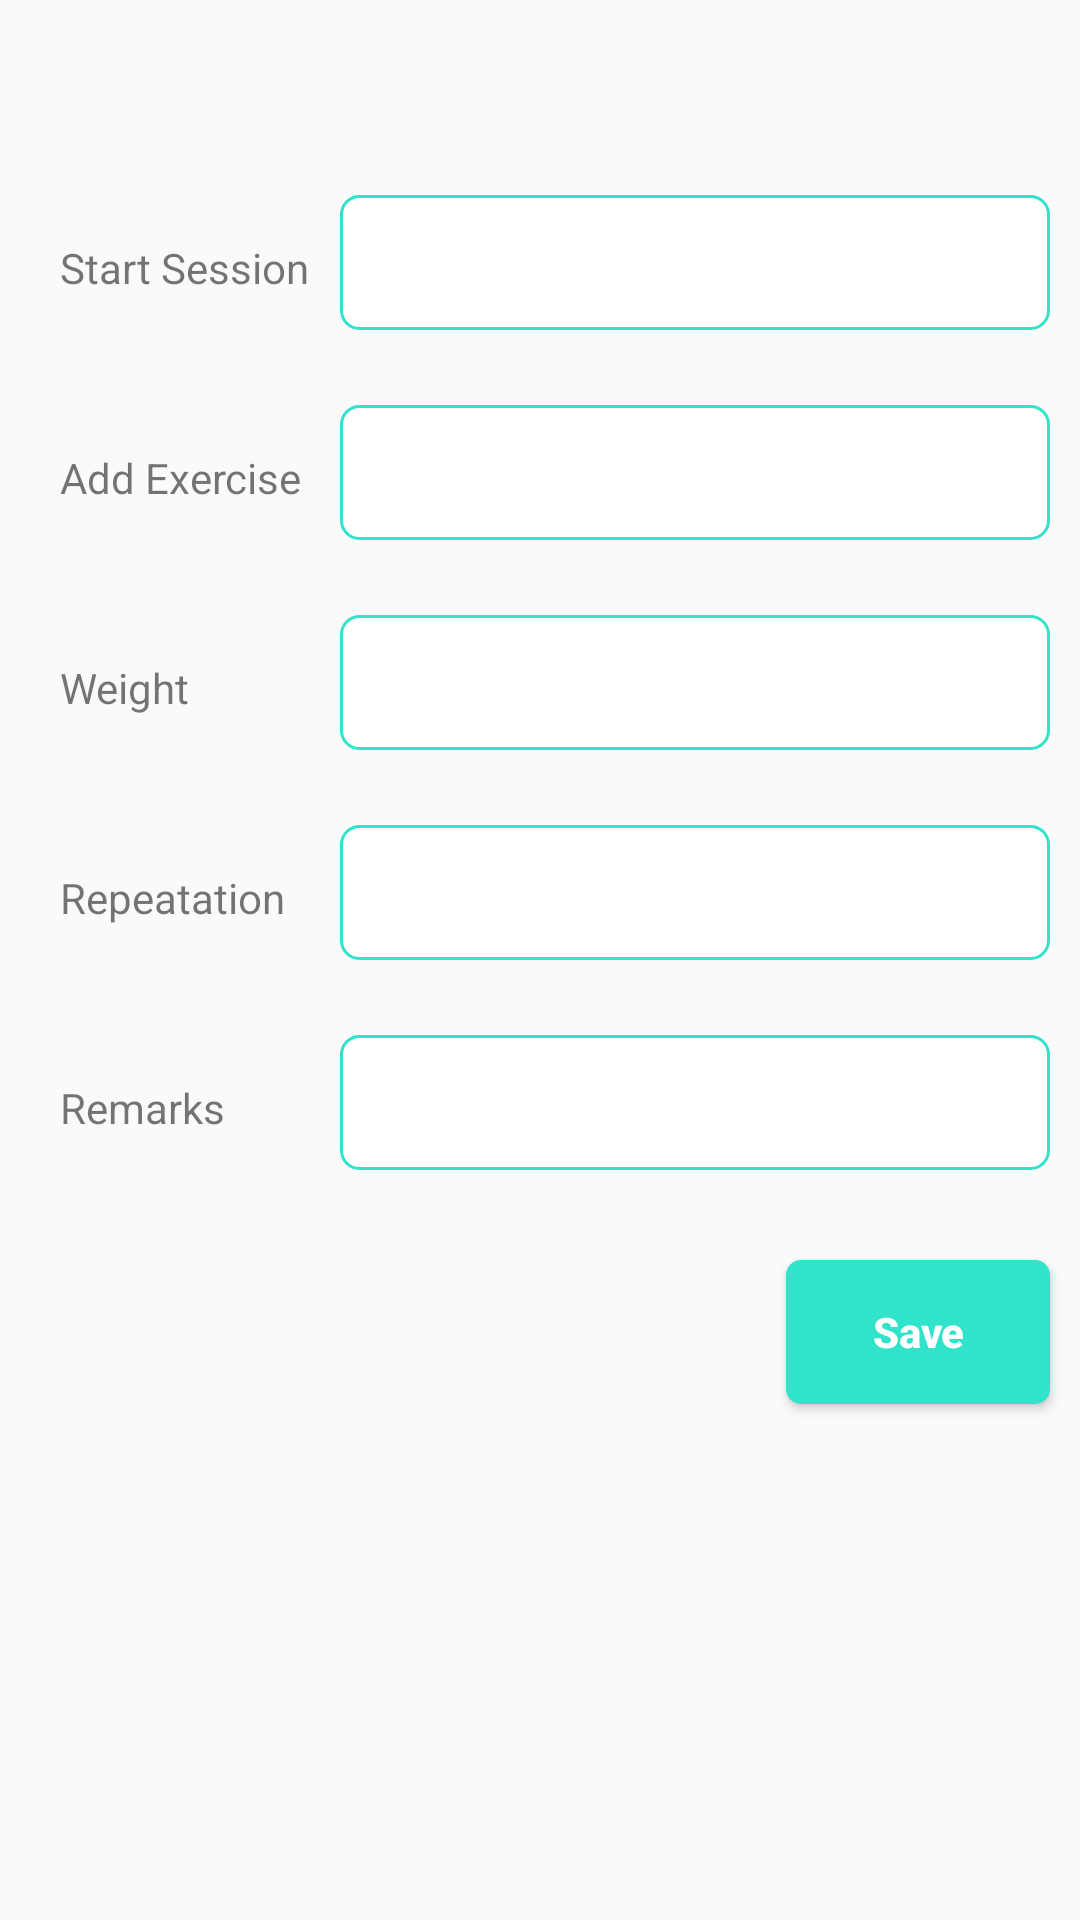

Produce the Android XML layout that renders to this screen, including the resource entries it uses.
<!-- AndroidManifest.xml: application theme AppTheme -->
<!-- res/layout/fragment_session_info.xml -->
<?xml version="1.0" encoding="utf-8"?>
<RelativeLayout xmlns:android="http://schemas.android.com/apk/res/android"
    xmlns:tools="http://schemas.android.com/tools"
    android:layout_width="match_parent"
    android:orientation="vertical"
    android:layout_height="match_parent"
    tools:context=".Fragment.SessionInfoFragment">
    <FrameLayout
        android:id="@+id/progressBarHolder"
        android:animateLayoutChanges="true"
        android:visibility="gone"
        android:alpha="0.4"
        android:background="#000000"
        android:layout_width="match_parent"
        android:layout_height="match_parent">

        <ProgressBar
            android:layout_marginTop="10dp"
            style="?android:attr/progressBarStyleLarge"
            android:layout_width="wrap_content"
            android:layout_height="wrap_content"

            android:layout_gravity="center"
            />

    </FrameLayout>
    <TableLayout
        android:id="@+id/table_layout2"
        android:layout_marginTop="50dp"
        android:layout_marginLeft="10dp"
        android:layout_marginRight="10dp"
        android:layout_width="match_parent"
        android:layout_height="wrap_content">

        <TableRow>

            <TextView
                android:layout_marginBottom="10dp"
                android:text="@string/start_session"
                android:padding="10dp"
                android:layout_marginTop="15dp"
                android:layout_width="wrap_content"
                android:layout_height="wrap_content" />
            <EditText
                android:layout_marginBottom="10dp"
                android:id="@+id/start_session"
                android:layout_weight="1"
                android:padding="10dp"
                android:layout_marginTop="15dp"
                android:background="@drawable/edit_background"
                android:layout_width="match_parent"
                android:layout_height="45dp"/>
        </TableRow>

        <TableRow>

            <TextView
                android:layout_marginBottom="10dp"
                android:text="@string/add_exercise"
                android:padding="10dp"
                android:layout_marginTop="15dp"
                android:layout_width="wrap_content"
                android:layout_height="wrap_content" />
            <EditText
                android:layout_marginBottom="10dp"
                android:id="@+id/add_exercise"
                android:layout_weight="1"
                android:padding="10dp"
                android:layout_marginTop="15dp"
                android:background="@drawable/edit_background"
                android:layout_width="match_parent"
                android:layout_height="45dp"/>
        </TableRow>

        <TableRow>

            <TextView
                android:layout_marginBottom="10dp"
                android:text="@string/weight_profile"
                android:padding="10dp"
                android:layout_marginTop="15dp"
                android:layout_width="wrap_content"
                android:layout_height="wrap_content" />
            <EditText
                android:layout_marginBottom="10dp"
                android:id="@+id/weight_profile"
                android:layout_weight="1"
                android:padding="10dp"
                android:layout_marginTop="15dp"
                android:background="@drawable/edit_background"
                android:layout_width="match_parent"
                android:layout_height="45dp"/>
        </TableRow>
        <TableRow>

            <TextView
                android:layout_marginBottom="10dp"
                android:text="@string/repeatation"
                android:padding="10dp"
                android:layout_marginTop="15dp"
                android:layout_width="wrap_content"
                android:layout_height="wrap_content" />
            <EditText
                android:layout_marginBottom="10dp"
                android:id="@+id/repeatation"
                android:layout_weight="1"
                android:padding="10dp"
                android:layout_marginTop="15dp"
                android:background="@drawable/edit_background"
                android:layout_width="match_parent"
                android:layout_height="45dp"/>
        </TableRow>
        <TableRow>

            <TextView
                android:layout_marginBottom="10dp"
                android:text="@string/remarks"
                android:padding="10dp"
                android:layout_marginTop="15dp"
                android:layout_width="wrap_content"
                android:layout_height="wrap_content" />
            <EditText
                android:layout_marginBottom="10dp"
                android:id="@+id/remarks"
                android:layout_weight="1"
                android:padding="10dp"
                android:layout_marginTop="15dp"
                android:background="@drawable/edit_background"
                android:layout_width="match_parent"
                android:layout_height="45dp"/>
        </TableRow>
    </TableLayout>

    <Button
        android:id="@+id/save_profile"
        android:textStyle="bold"
        android:layout_width="wrap_content"
        android:layout_height="wrap_content"
        android:layout_alignParentEnd="true"
        android:background="@drawable/button_view"
        android:text="@string/save"
        android:padding="5dp"
        android:layout_below="@+id/table_layout2"
        android:layout_marginRight="10dp"
        android:layout_marginTop="20dp"
        android:textAllCaps="false"
        android:textColor="@color/colorWhite" />

</RelativeLayout>
<!-- resources referenced by this layout -->
<resources>
  <color name="colorWhite">#FFFFFF</color>
  <!-- drawable button_view (drawable) -->
  <?xml version="1.0" encoding="utf-8"?>
  <shape xmlns:android="http://schemas.android.com/apk/res/android"
      android:shape="rectangle">
      <corners
          android:bottomLeftRadius="5dp"
          android:bottomRightRadius="5dp"
          android:topLeftRadius="5dp"
          android:topRightRadius="5dp"/>
      <solid  android:color="@color/colorPrimary"/>
  
  </shape>
  <!-- drawable edit_background (drawable) -->
  <?xml version="1.0" encoding="utf-8"?>
  <shape xmlns="http://schemas.android.com/apk/res-auto"
      xmlns:android="http://schemas.android.com/apk/res/android">
  
  
      <stroke android:color="@color/colorPrimary" android:width="1dp"></stroke>
      <corners android:radius="6dp"></corners>
      <solid android:color="#ffffff"></solid>
  
  </shape>
  <string name="add_exercise">Add Exercise</string>
  <string name="remarks">Remarks</string>
  <string name="repeatation">Repeatation</string>
  <string name="save">Save</string>
  <string name="start_session">Start Session</string>
  <string name="weight_profile">Weight</string>
  <style name="AppTheme" parent="Theme.AppCompat.Light.DarkActionBar">
          
          <item name="colorPrimary">@color/colorPrimary</item>
          <item name="colorPrimaryDark">@color/colorPrimaryDark</item>
          <item name="colorAccent">@color/colorAccent</item>
      </style>
  <color name="colorPrimary">#30E3CA</color>
  <color name="colorPrimaryDark">#3700B3</color>
  <color name="colorAccent">#03DAC5</color>
</resources>
